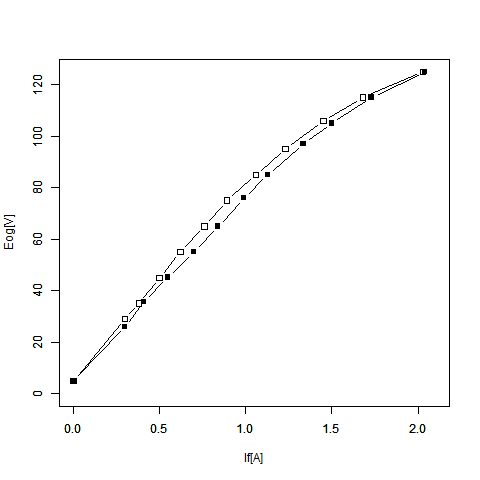

The table this chart was drawn from, first rows:
Ifup, Eogup, Ifdown, Eogdown
0, 5, 2.03, 125
0.3, 26, 1.68, 115
0.41, 35.6, 1.45, 106
0.548, 45.2, 1.23, 95
0.7, 55, 1.06, 85
0.84, 65, 0.89, 75
0.99, 76, 0.76, 65
1.13, 85, 0.62, 55
1.335, 97, 0.5, 45
1.5, 105, 0.38, 35
1.73, 115, 0.3, 29
2.04, 125, 0, 5
